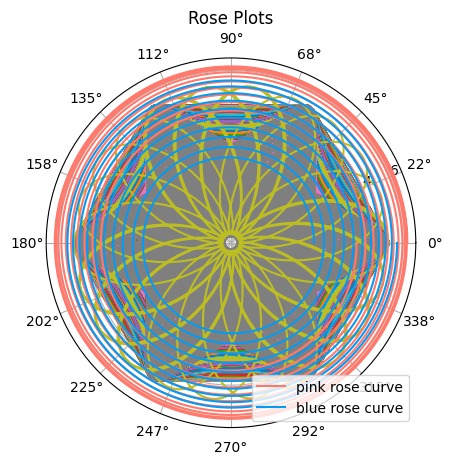

Generate this figure with matplotlib: (Note: this script raises an exception after producing the figure.)
# Creating polar plots with python and matplotlib

import numpy as np
import sympy
import matplotlib.pyplot as plt
import matplotlib as mpl
mpl.style.use('default')


# Prime Numbers
list_primes = list(sympy.primerange(2, 711))
more_primes = list(sympy.primerange(2, 1421))
#print("All prime values in the range: ", list_primes)


# Not using prime numbers
# Parameters - n(points), f(), r(radius/scaling factor)
n = 2001
f = 6
r = 5.0

# DATA
theta = np.linspace(0,2.0 * np.pi, n)
curve = r*np.cos(f*theta)

# Get an axes handle/object
ax1 = plt.subplot(111, polar=True)


#Plot the figure
ax1.plot(theta, curve)


# Print primes to 710
n = 1420
f = 6
r = 5.0

# DATA
theta = np.linspace(0, list_primes, n)
curve = r*np.cos(f*theta)


# Get an axes handle/object
ax1 = plt.subplot(111, polar=True)


#Plot the figure
ax1.plot(theta, curve)



# Print using 1420/1420
n = 1420
f = 6
r = 5.0

# DATA
theta = np.linspace(0, more_primes, n)
curve = r*np.cos(f*theta)

# Get an axes handle/object
ax1 = plt.subplot(111, polar=True)



# Prime numbers 710/710
n = 710
f = 6
r = 5.0

# DATA
theta = np.linspace(0, list_primes, n)
curve = r*np.cos(f*theta)

# Get an axes handle/object
ax1 = plt.subplot(111, polar=True)


#Plot the figure
ax1.plot(theta, curve)


# Print with 1420/710
n = 710
f = 6
r = 5.0

# DATA
theta = np.linspace(0, more_primes, n)
curve = r*np.cos(f*theta)

# Get an axes handle/object
ax1 = plt.subplot(111, polar=True)


#Plot the figure
ax1.plot(theta, curve)


# Rosetta pattern
n = 2001
f = np.pi
r = 5.0

# DATA
theta = np.linspace(0, 20.0*np.pi, n)
curve = r*np.cos(f*theta)

# Get an axes handle/object
ax1 = plt.subplot(111, polar=True)


#Plot the figure
ax1.plot(theta, curve)



# Rosetta patterns (rhodonea curve)
# r is the number of tree rings
# f
n = 1420
f = np.pi / 180
r = 2.0 * np.pi

# DATA
theta = np.linspace(0, 20.0*np.pi, n)
curve = r*np.cos(f*theta)
curve2 = r*np.sin(f*theta)

# Get an axes handle/object
ax1 = plt.subplot(111, polar=True)


#Plot the figure
ax1.plot(theta, curve, color='xkcd:salmon', label='pink rose curve')
ax1.plot(theta, curve2, color='xkcd:azure', label='blue rose curve')
plt.legend()
plt.title('Rose Plots')
# -1 so 0 and 360 labels don't overlap
ax1.set_xticks(np.linspace(0, 2.0*np.pi, 17)[:-1])


np.arange()
